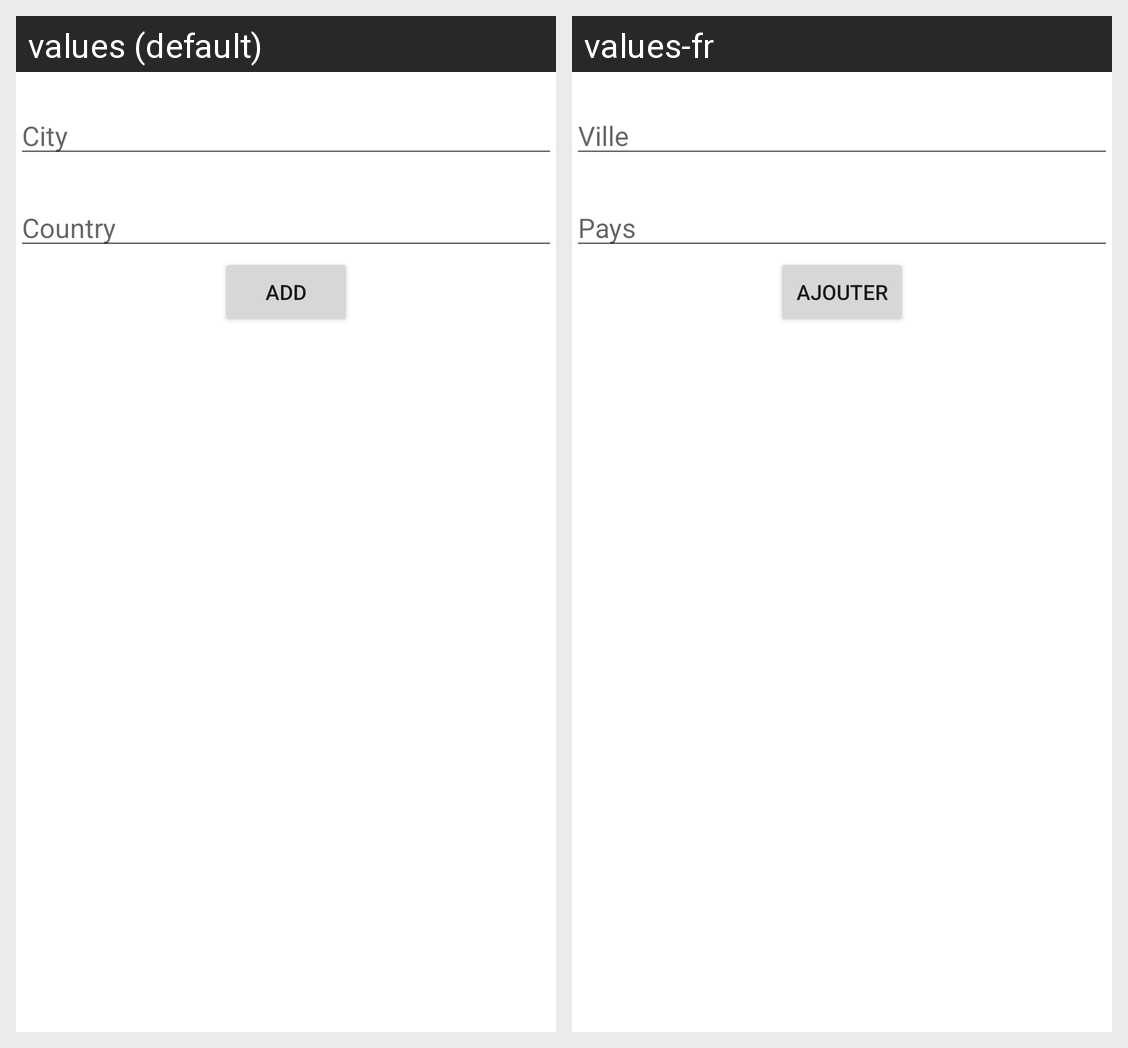

The Android screen above is rendered under two locales of the same app. Produce the string resources it draws, with the default and per-locale values.
Android screen res/layout/add_city.xml rendered under 2 locales, left to right: values (default), values-fr. Device: Nexus 5 (rendered at 1080×1920; each locale shown at half size, 540×960, under a caption strip naming it); theme Theme.MaterialComponents.DayNight.NoActionBar.
Strings drawn on this screen, with the default value and each locale's value (text and hints the layout hard-codes, and strings that could not be matched under every locale, appear in the picture but are not listed):

city
  values: City
  values-fr: Ville

country
  values: Country
  values-fr: Pays

addCity
  values: Add
  values-fr: Ajouter
